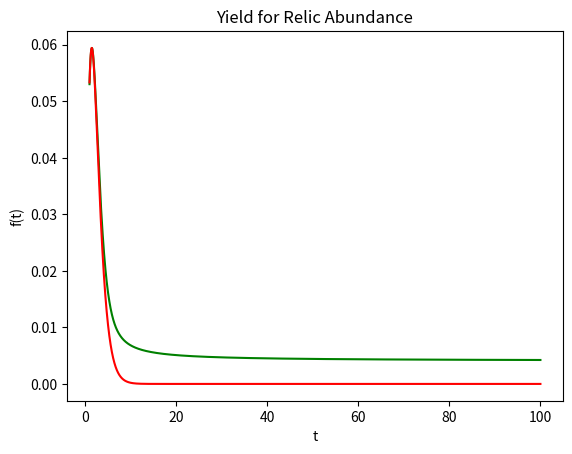

Write Python code to recreate this figure.
import numpy as np
import matplotlib.pyplot as plt

# Define parameters
def Yeq(x):
    return 0.145*(x**(3/2))*np.exp(-x)
def weq(x):
    return np.log(0.145*(x**(3/2))*np.exp(-x))
sv=1e-33
lb=1000
f = lambda t, s: (lb/t**2)*(np.exp(2*weq(t)-s)-np.exp(s)) # ODE
h = 0.001 # Step size
t = np.arange(1, 100 + h, h) # Numerical grid
s0 = -2.937 # Initial Condition
# Explicit Euler Method
s = np.zeros(len(t))
s[0] = s0
for i in range(0, len(t) - 1):
    s[i + 1] = s[i] + h*f(t[i], s[i])
Y=np.exp(s)
plt.plot(t, Y, 'g')
plt.plot(t, 0.145*(t**(3/2))*np.exp(-t),'r')
plt.title('Yield for Relic Abundance')
plt.xlabel('t')
plt.ylabel('f(t)')
plt.show()
